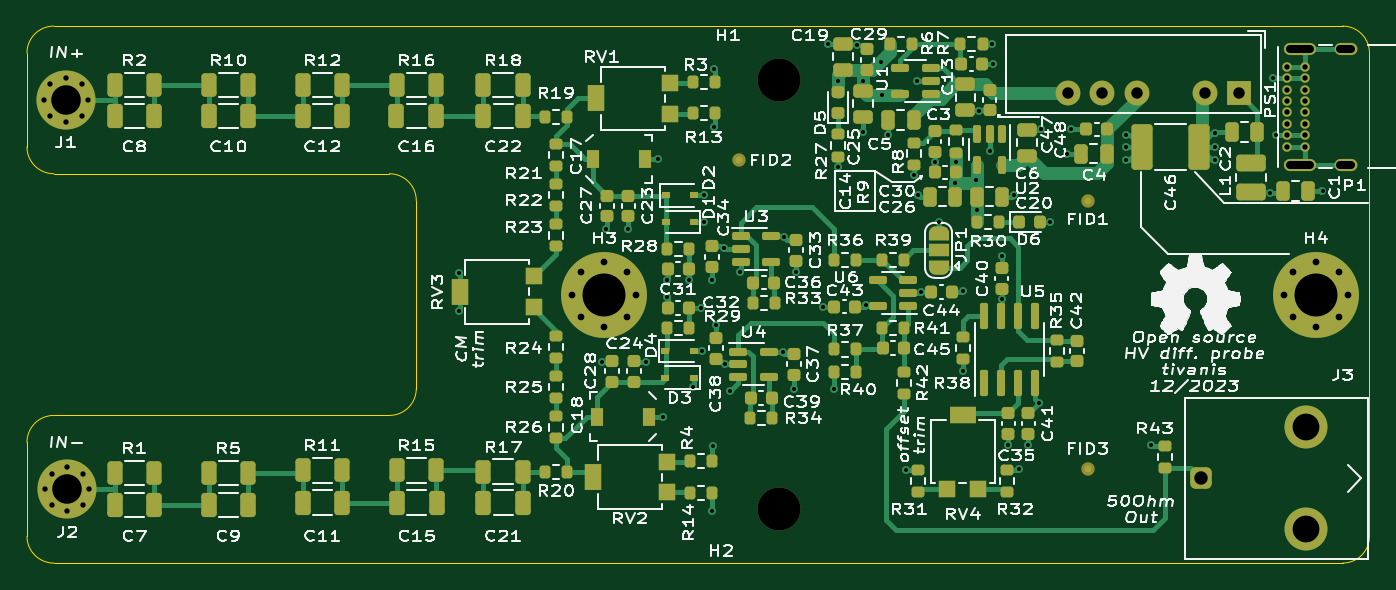
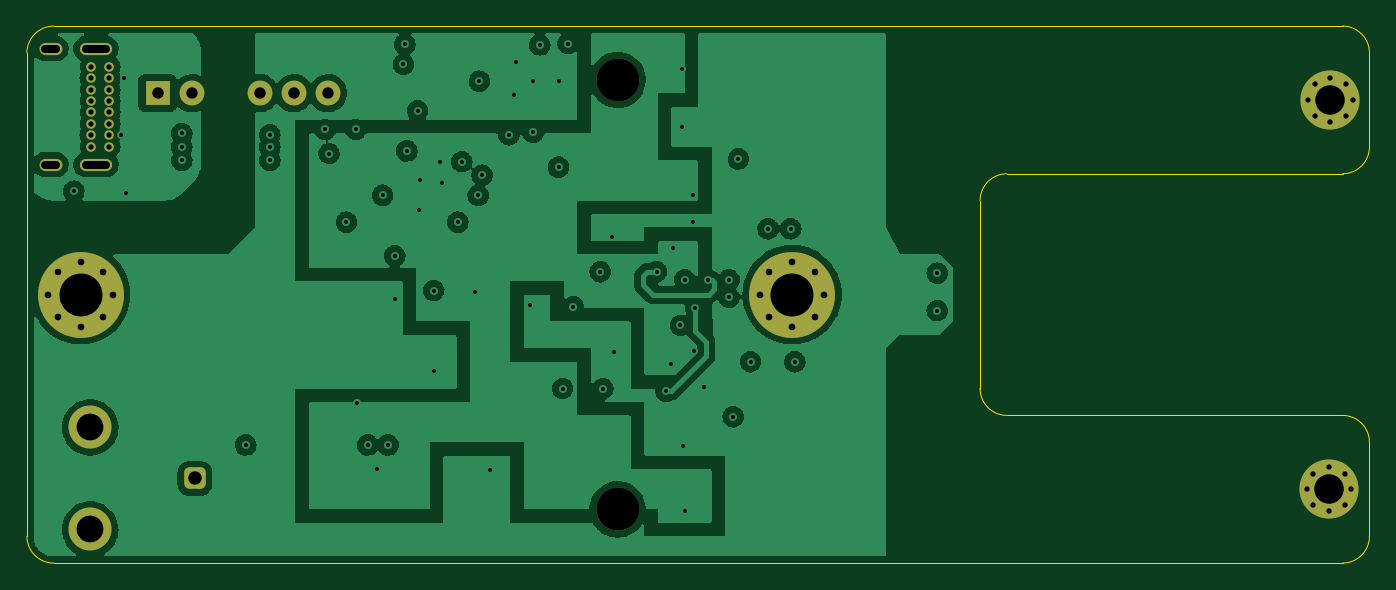
Circuit board: 12 layer files. Board 100.0 x 40.0 mm.
- bottom_copper: Differential_Probe_v1r1-B_Cu.gbr (154777 bytes)
- bottom_mask: Differential_Probe_v1r1-B_Mask.gbr (3286 bytes)
- paste: Differential_Probe_v1r1-B_Paste.gbr (470 bytes)
- bottom_silk: Differential_Probe_v1r1-B_Silkscreen.gbr (471 bytes)
- outline: Differential_Probe_v1r1-Edge_Cuts.gbr (1536 bytes)
- top_copper: Differential_Probe_v1r1-F_Cu.gbr (51551 bytes)
- top_mask: Differential_Probe_v1r1-F_Mask.gbr (15738 bytes)
- paste: Differential_Probe_v1r1-F_Paste.gbr (12218 bytes)
- top_silk: Differential_Probe_v1r1-F_Silkscreen.gbr (178183 bytes)
- inner_copper: Differential_Probe_v1r1-In1_Cu.gbr (129483 bytes)
- inner_copper: Differential_Probe_v1r1-In2_Cu.gbr (129483 bytes)
- drill: Differential_Probe_v1r1.drl (3292 bytes)

=== bottom_copper: Differential_Probe_v1r1-B_Cu.gbr (154777 bytes, source omitted) ===
=== bottom_mask: Differential_Probe_v1r1-B_Mask.gbr (3286 bytes, source withheld) ===
=== paste: Differential_Probe_v1r1-B_Paste.gbr ===
%TF.GenerationSoftware,KiCad,Pcbnew,(6.0.0)*%
%TF.CreationDate,2024-01-04T18:13:25+01:00*%
%TF.ProjectId,Differential_Probe_v1r1,44696666-6572-4656-9e74-69616c5f5072,rev?*%
%TF.SameCoordinates,Original*%
%TF.FileFunction,Paste,Bot*%
%TF.FilePolarity,Positive*%
%FSLAX46Y46*%
G04 Gerber Fmt 4.6, Leading zero omitted, Abs format (unit mm)*
G04 Created by KiCad (PCBNEW (6.0.0)) date 2024-01-04 18:13:25*
%MOMM*%
%LPD*%
G01*
G04 APERTURE LIST*
G04 APERTURE END LIST*
M02*

=== bottom_silk: Differential_Probe_v1r1-B_Silkscreen.gbr ===
%TF.GenerationSoftware,KiCad,Pcbnew,(6.0.0)*%
%TF.CreationDate,2024-01-04T18:13:25+01:00*%
%TF.ProjectId,Differential_Probe_v1r1,44696666-6572-4656-9e74-69616c5f5072,rev?*%
%TF.SameCoordinates,Original*%
%TF.FileFunction,Legend,Bot*%
%TF.FilePolarity,Positive*%
%FSLAX46Y46*%
G04 Gerber Fmt 4.6, Leading zero omitted, Abs format (unit mm)*
G04 Created by KiCad (PCBNEW (6.0.0)) date 2024-01-04 18:13:25*
%MOMM*%
%LPD*%
G01*
G04 APERTURE LIST*
G04 APERTURE END LIST*
M02*

=== outline: Differential_Probe_v1r1-Edge_Cuts.gbr ===
%TF.GenerationSoftware,KiCad,Pcbnew,(6.0.0)*%
%TF.CreationDate,2024-01-04T18:13:25+01:00*%
%TF.ProjectId,Differential_Probe_v1r1,44696666-6572-4656-9e74-69616c5f5072,rev?*%
%TF.SameCoordinates,Original*%
%TF.FileFunction,Profile,NP*%
%FSLAX46Y46*%
G04 Gerber Fmt 4.6, Leading zero omitted, Abs format (unit mm)*
G04 Created by KiCad (PCBNEW (6.0.0)) date 2024-01-04 18:13:25*
%MOMM*%
%LPD*%
G01*
G04 APERTURE LIST*
%TA.AperFunction,Profile*%
%ADD10C,0.100000*%
%TD*%
G04 APERTURE END LIST*
D10*
X111000000Y-107000000D02*
X111000000Y-100000000D01*
X113000000Y-127000000D02*
X138000000Y-127000000D01*
X111000000Y-107000000D02*
G75*
G03*
X113000000Y-109000000I1999999J-1D01*
G01*
X140000000Y-111000000D02*
G75*
G03*
X138000000Y-109000000I-1999999J1D01*
G01*
X113000000Y-98000000D02*
G75*
G03*
X111000000Y-100000000I-1J-1999999D01*
G01*
X111000000Y-136000000D02*
G75*
G03*
X113000000Y-138000000I1999999J-1D01*
G01*
X209000000Y-138000000D02*
G75*
G03*
X211000000Y-136000000I1J1999999D01*
G01*
X113000000Y-98000000D02*
X209000000Y-98000000D01*
X138000000Y-109000000D02*
X113000000Y-109000000D01*
X138000000Y-127000000D02*
G75*
G03*
X140000000Y-125000000I1J1999999D01*
G01*
X111000000Y-136000000D02*
X111000000Y-129000000D01*
X113000000Y-127000000D02*
G75*
G03*
X111000000Y-129000000I-1J-1999999D01*
G01*
X211000000Y-100000000D02*
G75*
G03*
X209000000Y-98000000I-1999999J1D01*
G01*
X211000000Y-100000000D02*
X211000000Y-136000000D01*
X209000000Y-138000000D02*
X113000000Y-138000000D01*
X140000000Y-125000000D02*
X140000000Y-111000000D01*
M02*

=== top_copper: Differential_Probe_v1r1-F_Cu.gbr (51551 bytes, source omitted) ===
=== top_mask: Differential_Probe_v1r1-F_Mask.gbr (15738 bytes, source omitted) ===
=== paste: Differential_Probe_v1r1-F_Paste.gbr (12218 bytes, source omitted) ===
=== top_silk: Differential_Probe_v1r1-F_Silkscreen.gbr (178183 bytes, source omitted) ===
=== inner_copper: Differential_Probe_v1r1-In1_Cu.gbr (129483 bytes, source omitted) ===
=== inner_copper: Differential_Probe_v1r1-In2_Cu.gbr (129483 bytes, source omitted) ===
=== drill: Differential_Probe_v1r1.drl ===
M48
; DRILL file {KiCad (6.0.0)} date Thu Jan  4 18:13:28 2024
; FORMAT={-:-/ absolute / inch / decimal}
; #@! TF.CreationDate,2024-01-04T18:13:28+01:00
; #@! TF.GenerationSoftware,Kicad,Pcbnew,(6.0.0)
; #@! TF.FileFunction,MixedPlating,1,4
FMAT,2
INCH
; #@! TA.AperFunction,Plated,PTH,ViaDrill
T1C0.0118
; #@! TA.AperFunction,Plated,PTH,ComponentDrill
T2C0.0157
; #@! TA.AperFunction,Plated,PTH,ComponentDrill
T3C0.0197
; #@! TA.AperFunction,Plated,PTH,ComponentDrill
T4C0.0236
; #@! TA.AperFunction,Plated,PTH,ComponentDrill
T5C0.0335
; #@! TA.AperFunction,Plated,PTH,ComponentDrill
T6C0.0394
; #@! TA.AperFunction,Plated,PTH,ComponentDrill
T7C0.0787
; #@! TA.AperFunction,Plated,PTH,ComponentDrill
T8C0.0866
; #@! TA.AperFunction,Plated,PTH,ComponentDrill
T9C0.1260
; #@! TA.AperFunction,NonPlated,NPTH,ComponentDrill
T10C0.1260
%
G90
G05
T1
X5.6378Y-4.5827
X5.6378Y-4.6929
X6.0551Y-4.8425
X6.0669Y-4.4528
X6.1339Y-4.4528
X6.185Y-4.8425
X6.2205Y-4.248
X6.2362Y-5.0039
X6.248Y-4.6024
X6.248Y-4.6535
X6.311Y-4.6024
X6.3228Y-4.9173
X6.3465Y-4.685
X6.3504Y-4.811
X6.3543Y-4.3543
X6.3543Y-4.4331
X6.378Y-4.6024
X6.378Y-5.2795
X6.3819Y-5.0906
X6.3858Y-3.9843
X6.3858Y-4.1535
X6.3906Y-4.7358
X6.4134Y-4.5079
X6.4173Y-4.8504
X6.4331Y-4.9291
X6.4606Y-4.5787
X6.5866Y-4.815
X6.5906Y-4.4764
X6.6181Y-4.9213
X6.626Y-4.5787
X6.7047Y-4.6811
X6.7205Y-3.9094
X6.7362Y-4.9213
X6.748Y-4.0197
X6.748Y-4.2717
X6.8031Y-3.9134
X6.8228Y-4.0197
X6.8228Y-4.1693
X6.8307Y-4.6772
X6.874Y-3.9646
X6.878Y-4.0591
X6.8937Y-4.1772
X6.9488Y-5.1614
X6.9724Y-4.2953
X6.9803Y-4.0197
X6.9843Y-4.3543
X6.9921Y-4.6378
X7.0315Y-4.2559
X7.0433Y-4.4331
X7.0906Y-4.3189
X7.0945Y-4.2559
X7.1142Y-4.6339
X7.1142Y-4.8701
X7.1535Y-4.311
X7.1575Y-4.3976
X7.1614Y-4.1063
X7.1929Y-4.2244
X7.1988Y-3.9114
X7.2028Y-3.9705
X7.2283Y-4.5315
X7.2283Y-4.6575
X7.248Y-5.0866
X7.2638Y-4.3543
X7.2795Y-5.1575
X7.3071Y-5.0866
X7.3386Y-4.9646
X7.3425Y-4.1614
X7.3701Y-4.4331
X7.4213Y-4.2323
X7.4331Y-4.1614
X7.5945Y-4.1774
X7.5945Y-4.2128
X7.5945Y-4.2522
X7.6654Y-5.0866
X7.8529Y-4.1732
X7.8529Y-4.2126
X7.8529Y-4.2522
X8.0157Y-4.3465
X8.0236Y-4.0118
X8.0315Y-4.1772
X8.1693Y-4.3425
T2
X4.4193Y-4.0748
X4.4232Y-5.2165
X4.4383Y-4.0289
X4.4383Y-4.1207
X4.4423Y-5.1706
X4.4423Y-5.2625
X4.4843Y-4.0098
X4.4843Y-4.1398
X4.4882Y-5.1516
X4.4882Y-5.2815
X4.5302Y-4.0289
X4.5302Y-4.1207
X4.5341Y-5.1706
X4.5341Y-5.2625
X4.5492Y-4.0748
X4.5531Y-5.2165
X8.0659Y-3.9774
X8.0659Y-4.0108
X8.0659Y-4.0443
X8.0659Y-4.0778
X8.0659Y-4.1112
X8.0659Y-4.1447
X8.0659Y-4.1781
X8.0659Y-4.2116
X8.1191Y-3.9774
X8.1191Y-4.0108
X8.1191Y-4.0443
X8.1191Y-4.0778
X8.1191Y-4.1112
X8.1191Y-4.1447
X8.1191Y-4.1781
X8.1191Y-4.2116
T3
X5.9685Y-4.6457
X5.9962Y-4.5789
X5.9962Y-4.7125
X6.063Y-4.5512
X6.063Y-4.7402
X6.1298Y-4.5789
X6.1298Y-4.7125
X6.1575Y-4.6457
X8.0551Y-4.6457
X8.0828Y-4.5789
X8.0828Y-4.7125
X8.1496Y-4.5512
X8.1496Y-4.7402
X8.2164Y-4.5789
X8.2164Y-4.7125
X8.2441Y-4.6457
T5
X7.424Y-4.0549
X7.524Y-4.0549
X7.624Y-4.0549
X7.824Y-4.0549
X7.924Y-4.0549
T6
X7.8143Y-5.1846
T7
X8.1214Y-5.035
X8.1214Y-5.3343
T8
X4.4843Y-4.0748
X4.4882Y-5.2165
T9
X6.063Y-4.6457
X8.1496Y-4.6457
T10
X6.5748Y-4.0157
X6.5748Y-5.2756
T4
X8.075Y-3.9242G85X8.1341Y-3.9242
G05
X8.075Y-4.2648G85X8.1341Y-4.2648
G05
X8.2219Y-3.9242G85X8.2533Y-3.9242
G05
X8.2219Y-4.2648G85X8.2533Y-4.2648
G05
T0
M30

